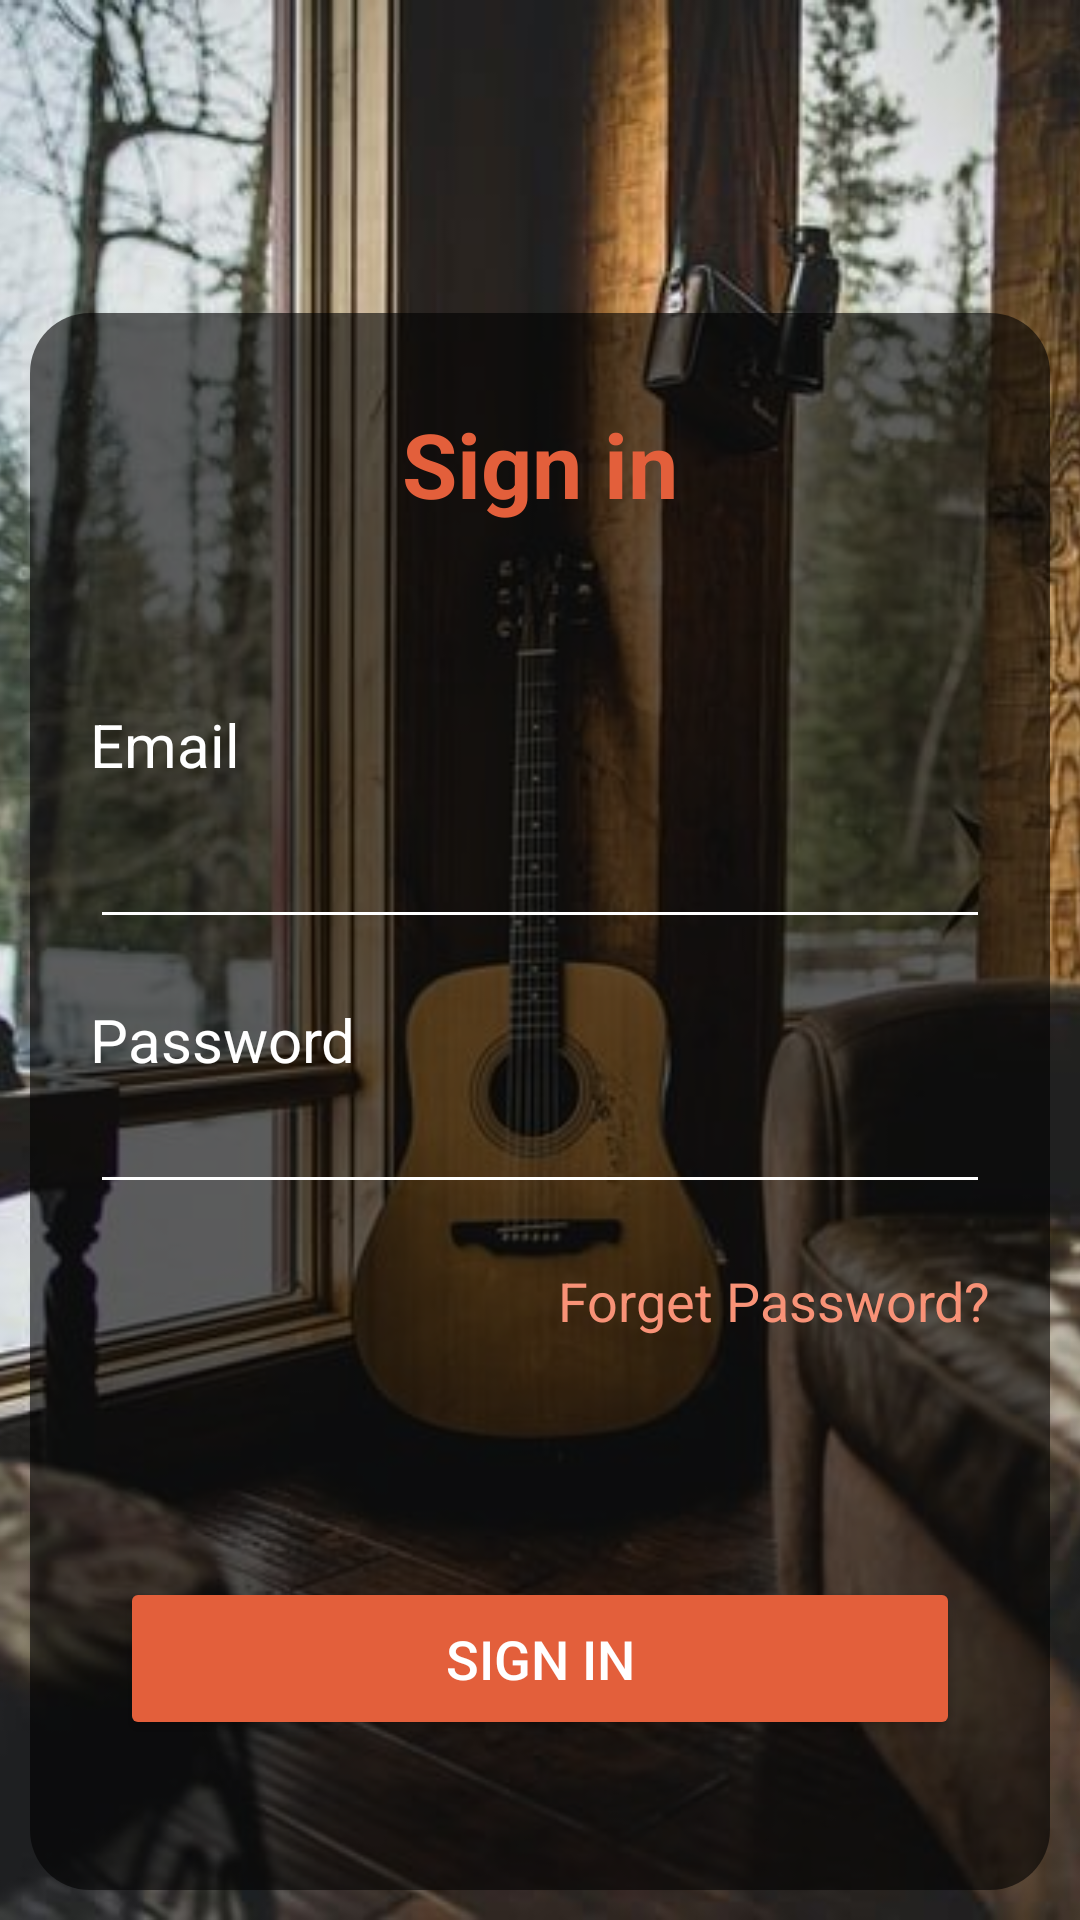

Here is an Android app screen rendered from its layout file. Give the layout XML and the strings, colors and styles it references.
<!-- AndroidManifest.xml: application theme Theme.RegistrationApp -->
<!-- res/layout/activity_login.xml -->
<?xml version="1.0" encoding="utf-8"?>
<androidx.constraintlayout.widget.ConstraintLayout xmlns:android="http://schemas.android.com/apk/res/android"
    xmlns:app="http://schemas.android.com/apk/res-auto"
    xmlns:tools="http://schemas.android.com/tools"
    android:layout_width="match_parent"
    android:layout_height="match_parent"
    tools:context=".login">

    <ImageView
        android:layout_width="match_parent"
        android:layout_height="match_parent"
        android:src="@drawable/login1"
        android:scaleType="centerCrop"/>

    <RelativeLayout
        android:layout_width="match_parent"
        android:layout_height="wrap_content"
        app:layout_constraintBottom_toBottomOf="parent"
        app:layout_constraintStart_toStartOf="parent"
        app:layout_constraintEnd_toEndOf="parent"
        android:background="@drawable/transparblackbg"
        android:paddingLeft="20dp"
        android:paddingRight="20dp"
        android:layout_margin="10dp">

        <TextView
            android:id="@+id/signinUpperText"
            android:layout_width="match_parent"
            android:layout_height="wrap_content"
            android:text="@string/Sign_in"
            android:textColor="@color/orangebrown"
            android:textSize="30sp"
            android:textStyle="bold"
            android:gravity="center"
            android:layout_margin="30dp"/>

        <TextView
            android:id="@+id/emailtext"
            android:layout_width="wrap_content"
            android:layout_height="wrap_content"
            android:text="@string/Email"
            android:textColor="@color/white"
            android:textSize="20sp"
            android:layout_marginBottom="10dp"
            android:layout_marginTop="30dp"
            android:layout_below="@id/signinUpperText" />

         <EditText
             android:id="@+id/email"
            android:layout_width="match_parent"
            android:layout_height="wrap_content"
             android:layout_below="@id/emailtext"
             android:backgroundTint="@color/white"
             android:drawableLeft="@drawable/ic_baseline_email_24"
             android:drawablePadding="20dp"
             android:layout_marginBottom="20dp"
             android:maxLines="1" />

        <TextView
            android:id="@+id/passwordtext"
            android:layout_width="wrap_content"
            android:layout_height="wrap_content"
            android:text="@string/password"
            android:textColor="@color/white"
            android:textSize="20sp"
            android:layout_below="@id/email"
            />

        <EditText
            android:id="@+id/signinpassword"
            android:inputType="textPassword"
            android:layout_width="match_parent"
            android:layout_height="wrap_content"
            android:layout_below="@id/passwordtext"
            android:backgroundTint="@color/white"
            android:drawableLeft="@drawable/ic_baseline_info_24"
            android:drawablePadding="20dp"
            android:layout_marginBottom="20dp"
            android:maxLines="1"/>

        <TextView
            android:id="@+id/forgetpass"
            android:layout_width="match_parent"
            android:layout_height="wrap_content"
            android:text="@string/forget_password"
            android:layout_below="@id/signinpassword"
            android:textColor="#F89277"
            android:gravity="right"
            android:textSize="18sp" />

        <Button
            android:id="@+id/loginsignin"
            android:layout_width="match_parent"
            android:layout_height="wrap_content"
            android:layout_below="@id/forgetpass"
            android:layout_marginStart="10dp"
            android:layout_marginTop="80dp"
            android:layout_marginEnd="10dp"
            android:layout_marginBottom="50dp"
            android:backgroundTint="#E35F3B"
            android:padding="15dp"
            android:text="@string/sign_in"
            android:textColor="@color/white"
            android:textSize="18sp" />

    </RelativeLayout>
</androidx.constraintlayout.widget.ConstraintLayout>
<!-- resources referenced by this layout -->
<resources>
  <color name="orangebrown">#E35F3B</color>
  <color name="white">#FFFFFFFF</color>
  <!-- drawable login1: jpg bitmap (drawable, 46124 bytes) -->
  <!-- drawable transparblackbg (drawable-v24) -->
  <?xml version="1.0" encoding="UTF-8"?>
  <shape xmlns:android="http://schemas.android.com/apk/res/android">
      <solid android:color="#99000000"/>
      <corners android:radius="20dp"/>
  </shape>
  <string name="Email">Email</string>
  <string name="Sign_in">Sign in</string>
  <string name="forget_password">Forget Password?</string>
  <string name="password">Password</string>
  <string name="sign_in">Sign in</string>
  <style name="Theme.RegistrationApp" parent="Theme.MaterialComponents.DayNight.NoActionBar">
          
          <item name="colorPrimary">@color/purple_500</item>
          <item name="colorPrimaryVariant">@color/purple_700</item>
          <item name="colorOnPrimary">@color/white</item>
          
          <item name="colorSecondary">@color/teal_200</item>
          <item name="colorSecondaryVariant">@color/teal_700</item>
          <item name="colorOnSecondary">@color/black</item>
          
          <item name="android:statusBarColor">?attr/colorPrimaryVariant</item>
          
      </style>
  <color name="purple_500">#FF6200EE</color>
  <color name="purple_700">#000000</color>
  <color name="teal_200">#FFFFFF</color>
  <color name="teal_700">#FF018786</color>
  <color name="black">#FF000000</color>
</resources>
